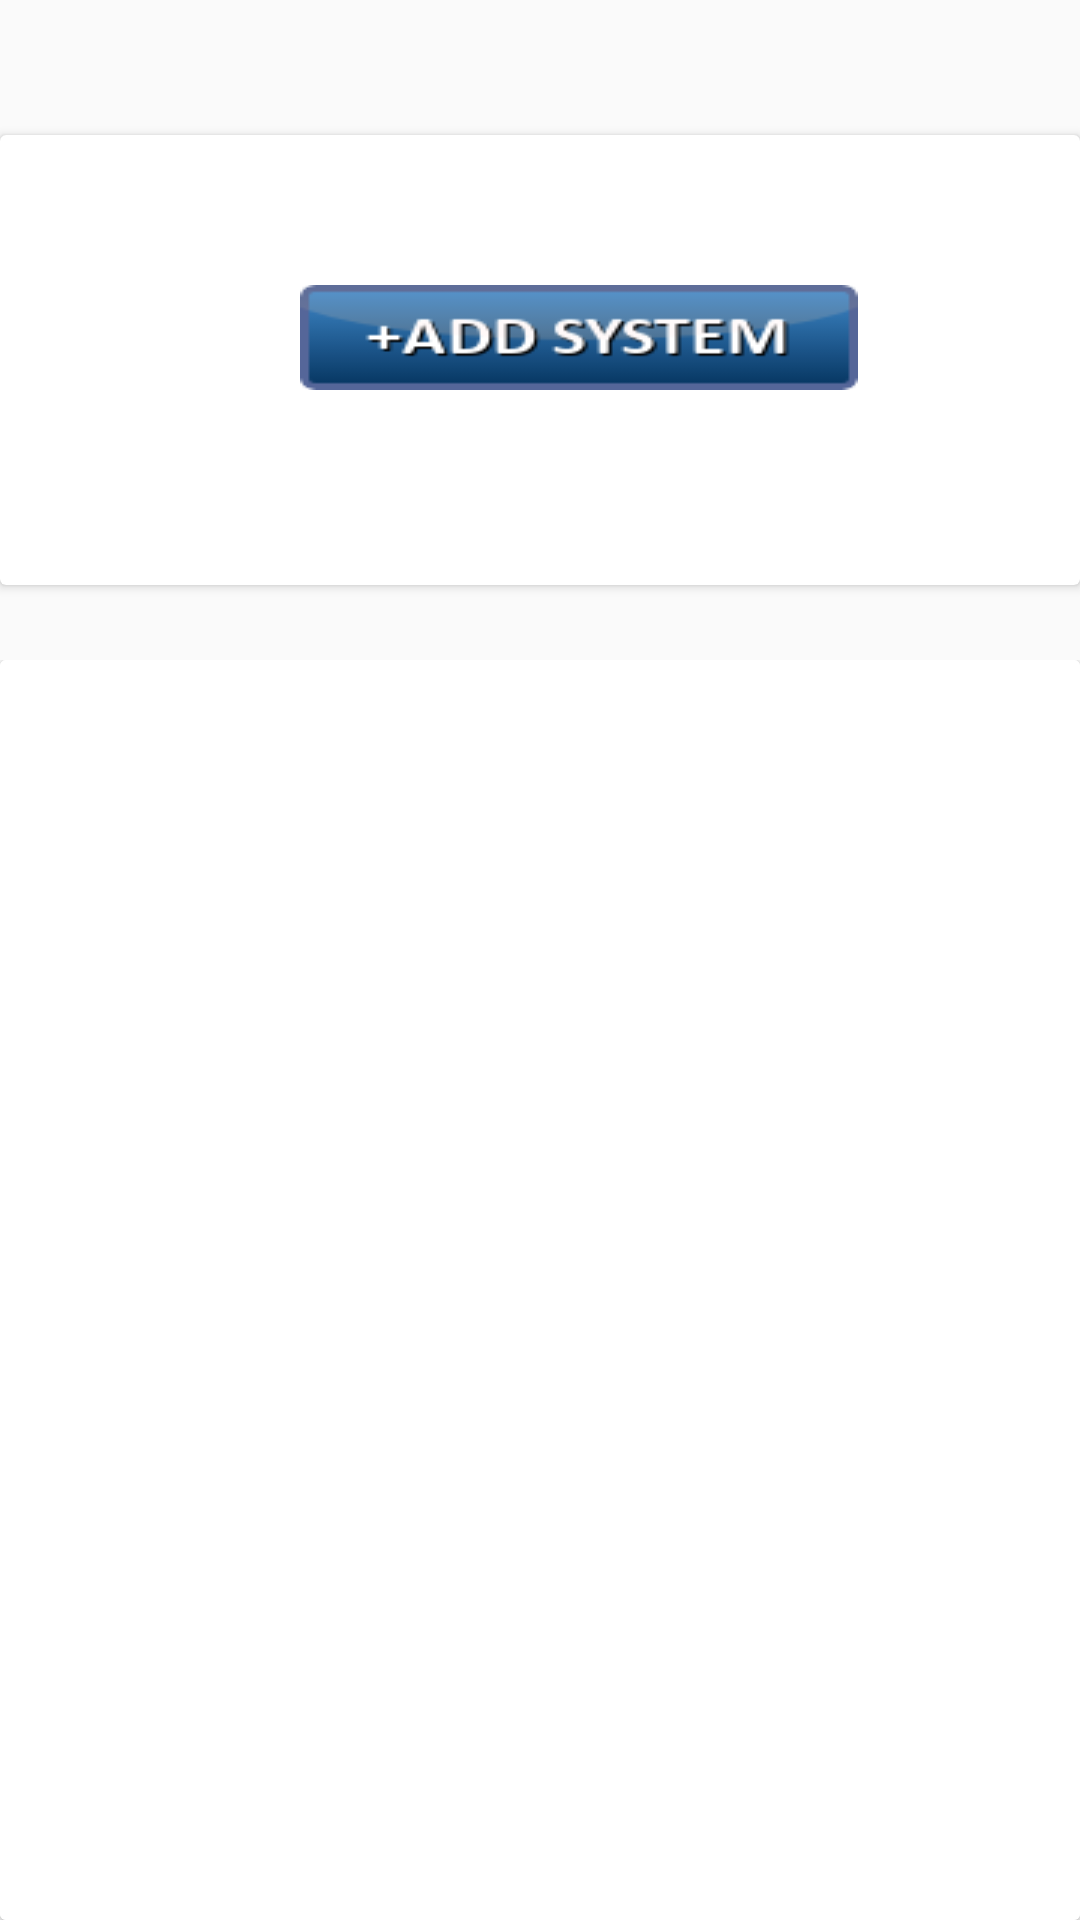

Android layout source for this screen:
<!-- AndroidManifest.xml: application theme AppTheme -->
<!-- res/layout/activity_add_system.xml -->
<?xml version="1.0" encoding="utf-8"?>
<androidx.constraintlayout.widget.ConstraintLayout xmlns:android="http://schemas.android.com/apk/res/android"
    xmlns:app="http://schemas.android.com/apk/res-auto"
    xmlns:tools="http://schemas.android.com/tools"
    android:layout_width="match_parent"
    android:layout_height="match_parent"
    tools:context=".Add_system">
<LinearLayout
    android:layout_width="match_parent"
    android:layout_height="match_parent"
    android:orientation="vertical">
    <RelativeLayout
        android:layout_width="match_parent"
        android:layout_height="200dp"
        android:layout_marginTop="20dp"
        app:layout_constraintTop_toTopOf="parent"
        android:id="@+id/addsysre">

        <androidx.cardview.widget.CardView
            android:layout_width="390dp"
            android:layout_height="150dp"
            android:layout_centerInParent="true">

            <Button
                android:layout_width="wrap_content"
                android:layout_height="35dp"
                android:id="@+id/add_button"
                android:layout_marginLeft="100dp"
                android:layout_marginTop="50dp"
                android:background="@drawable/button_add_system">

            </Button>
        </androidx.cardview.widget.CardView>
    </RelativeLayout>

    <RelativeLayout
        android:layout_width="match_parent"
        android:layout_height="match_parent">

        <androidx.cardview.widget.CardView
            android:layout_width="390dp"
            android:layout_height="match_parent"
            android:layout_centerInParent="true">

            <androidx.recyclerview.widget.RecyclerView
                android:layout_width="match_parent"
                android:layout_height="match_parent"
                android:id="@+id/system_list"
                android:background="#FFF">

            </androidx.recyclerview.widget.RecyclerView>

        </androidx.cardview.widget.CardView>

    </RelativeLayout>
</LinearLayout>

</androidx.constraintlayout.widget.ConstraintLayout>
<!-- resources referenced by this layout -->
<resources>
  <!-- drawable button_add_system: png bitmap (drawable-v24, 4436 bytes) -->
  <style name="AppTheme" parent="Theme.AppCompat.Light">
          
  
          <item name="colorPrimary">#0474A3</item>
          <item name="colorPrimaryDark">#0474A3</item>
          <item name="colorAccent">@color/colorAccent</item>
  
      </style>
  <color name="colorAccent">#D81B60</color>
</resources>
